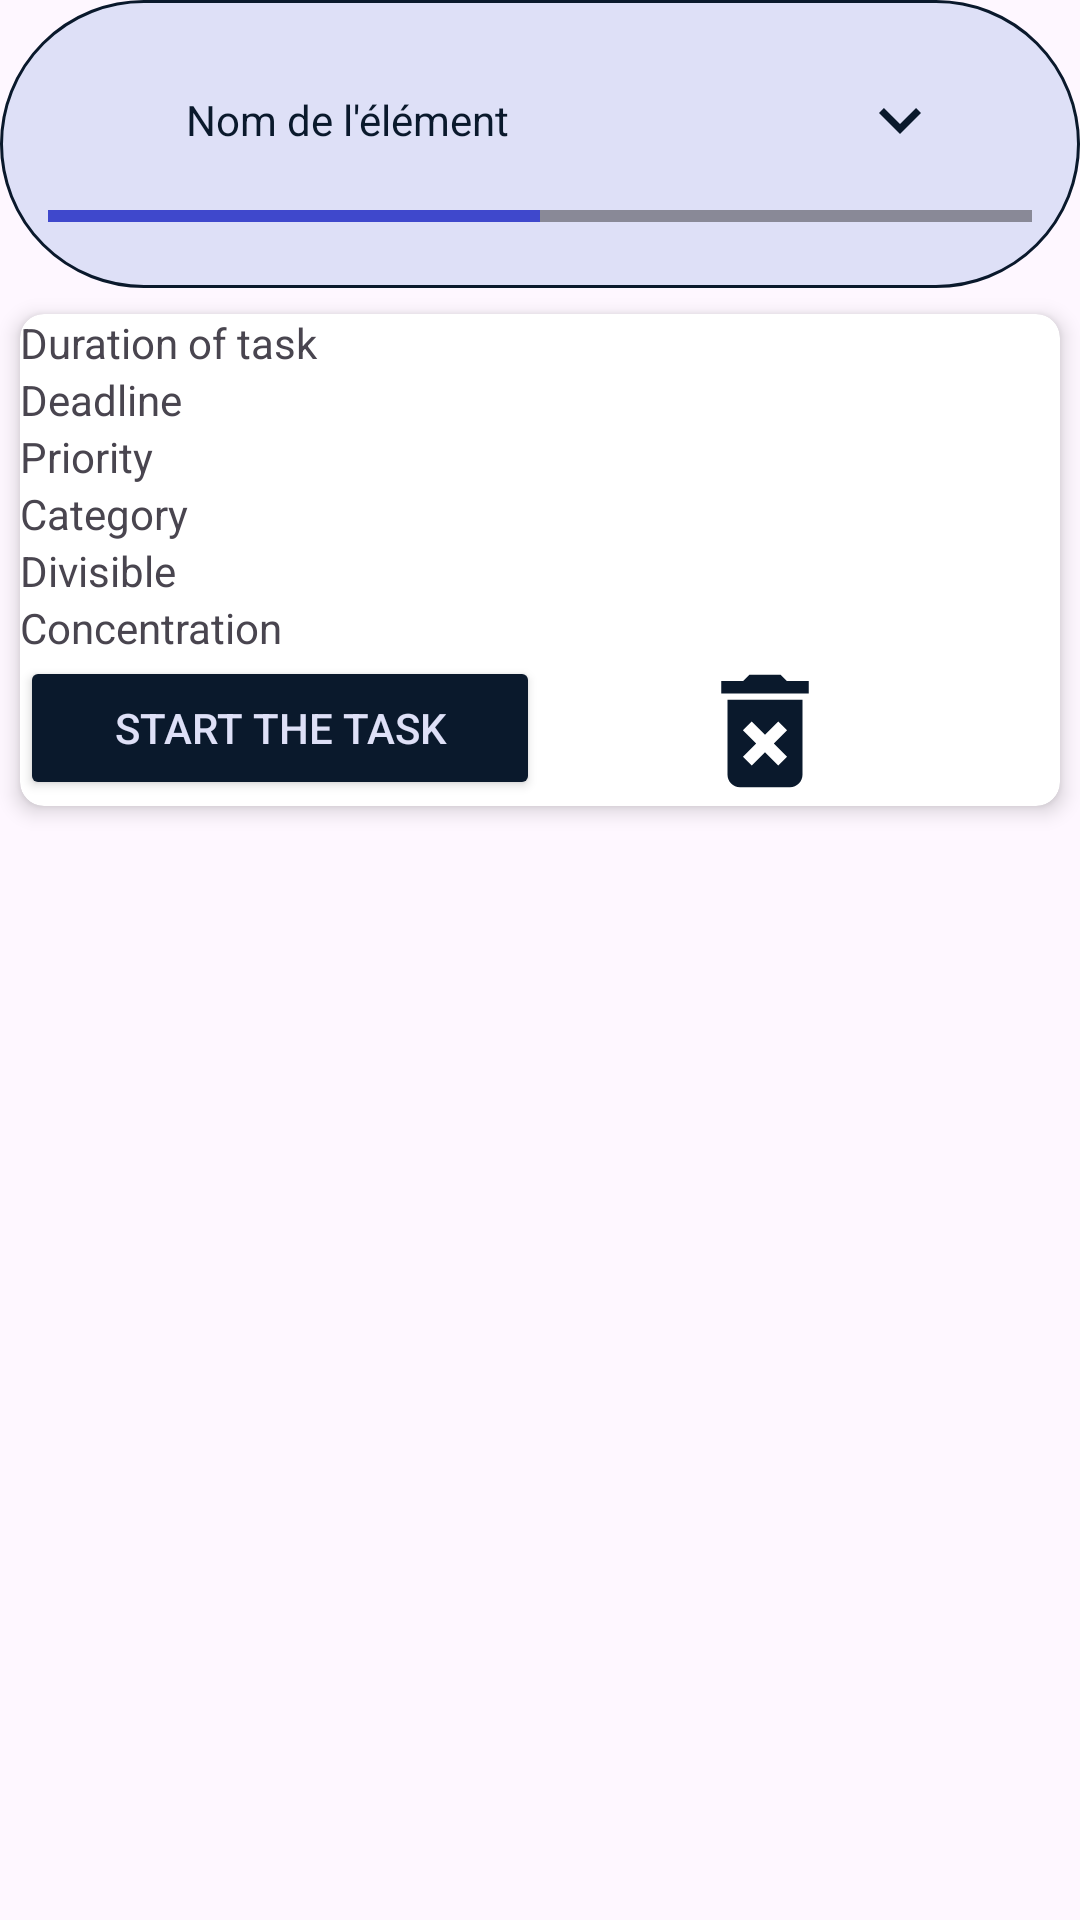

Produce the Android XML layout that renders to this screen, including the resource entries it uses.
<!-- AndroidManifest.xml: application theme Base.Theme.TranquiTaskApp -->
<!-- res/layout/liste_tache_row.xml -->
<?xml version="1.0" encoding="utf-8"?>
<androidx.constraintlayout.widget.ConstraintLayout xmlns:android="http://schemas.android.com/apk/res/android"
    xmlns:app="http://schemas.android.com/apk/res-auto"
    xmlns:tools="http://schemas.android.com/tools"
    android:layout_width="match_parent"
    android:layout_height="wrap_content"
    android:layout_marginBottom="5dp">

    <LinearLayout
        android:id="@+id/layoutPrincipal"
        android:layout_width="match_parent"
        android:layout_height="wrap_content"
        android:background="@drawable/rounded_rectangle"
        android:orientation="vertical"
        android:padding="16dp"
        tools:ignore="MissingConstraints">

        
        <LinearLayout
            android:layout_width="match_parent"
            android:layout_height="wrap_content"
            android:gravity="end"
            android:orientation="horizontal">

            <ImageView
                android:id="@+id/logoImageView"
                android:layout_width="30dp"
                android:layout_height="30dp"
                android:layout_gravity="center_vertical"
                android:src="@drawable/default_profil_picture"
                android:layout_marginEnd="16dp"/>

            <TextView
                android:id="@+id/nameTextView"
                android:layout_width="0dp"
                android:layout_height="wrap_content"
                android:layout_gravity="center_vertical"
                android:layout_weight="1"
                android:textColor="?attr/colorPrimaryDark"
                android:text="Nom de l'élément" />

            <ImageView
                android:id="@+id/image_develop"
                style="@style/Widget.AppCompat.Button.Borderless"
                android:layout_width="wrap_content"
                android:layout_height="wrap_content"
                android:src="@drawable/arrow_down" />
        </LinearLayout>

        
        <FrameLayout
            android:layout_width="match_parent"
            android:layout_height="wrap_content">

            <ProgressBar
                android:id="@+id/progressBarBack"
                style="?android:attr/progressBarStyleHorizontal"
                android:layout_width="match_parent"
                android:layout_height="wrap_content"
                android:max="100" />

            <ProgressBar
                android:id="@+id/progressBarFront"
                style="?android:attr/progressBarStyleHorizontal"
                android:layout_width="match_parent"
                android:layout_height="wrap_content"
                android:max="100"
                android:progress="50"
                android:progressBackgroundTint="@color/black"
                android:progressTint="@color/my_primary" />
        </FrameLayout>

    </LinearLayout>

    <androidx.cardview.widget.CardView
        android:id="@+id/task_card_view"
        android:layout_width="match_parent"
        android:layout_height="wrap_content"
        android:foregroundGravity="center"
        app:cardCornerRadius="8dp"
        app:cardElevation="4dp"
        app:cardUseCompatPadding="true"
        app:layout_constraintEnd_toEndOf="parent"
        app:layout_constraintStart_toStartOf="parent"
        app:layout_constraintTop_toBottomOf="@+id/layoutPrincipal">

        <LinearLayout
            android:layout_width="match_parent"
            android:layout_height="wrap_content"
            android:orientation="vertical">

            <LinearLayout
                android:layout_width="match_parent"
                android:layout_height="wrap_content"
                android:orientation="horizontal">

                <TextView
                    android:layout_width="0dp"
                    android:layout_height="wrap_content"
                    android:layout_weight="1"
                    android:text="@string/task_duration" />

                <TextView
                    android:id="@+id/task_duration"
                    android:layout_width="0dp"
                    android:layout_height="wrap_content"
                    android:layout_weight="1"
                    android:text="" />
            </LinearLayout>

            <LinearLayout
                android:layout_width="match_parent"
                android:layout_height="wrap_content"
                android:orientation="horizontal">

                <TextView
                    android:layout_width="0dp"
                    android:layout_height="wrap_content"
                    android:layout_weight="1"
                    android:text="@string/task_deadline" />

                <TextView
                    android:id="@+id/task_deadline"
                    android:layout_width="0dp"
                    android:layout_height="wrap_content"
                    android:layout_weight="1"
                    android:text="" />
            </LinearLayout>

            <LinearLayout
                android:layout_width="match_parent"
                android:layout_height="wrap_content"
                android:orientation="horizontal">

                <TextView
                    android:layout_width="0dp"
                    android:layout_height="wrap_content"
                    android:layout_weight="1"
                    android:text="@string/task_priority" />

                <TextView
                    android:id="@+id/task_priority"
                    android:layout_width="0dp"
                    android:layout_height="wrap_content"
                    android:layout_weight="1"
                    android:text="" />
            </LinearLayout>

            <LinearLayout
                android:layout_width="match_parent"
                android:layout_height="wrap_content"
                android:orientation="horizontal">

                <TextView
                    android:layout_width="0dp"
                    android:layout_height="wrap_content"
                    android:layout_weight="1"
                    android:text="@string/category" />

                <TextView
                    android:id="@+id/task_category"
                    android:layout_width="0dp"
                    android:layout_height="wrap_content"
                    android:layout_weight="1"
                    android:text="" />

            </LinearLayout>

            <LinearLayout
                android:layout_width="match_parent"
                android:layout_height="wrap_content"
                android:orientation="horizontal">

                <TextView
                    android:layout_width="0dp"
                    android:layout_height="wrap_content"
                    android:layout_weight="1"
                    android:text="@string/divisible" />

                <TextView
                    android:id="@+id/task_divisible"
                    android:layout_width="0dp"
                    android:layout_height="wrap_content"
                    android:layout_weight="1"
                    android:text="" />
            </LinearLayout>

            <LinearLayout
                android:layout_width="match_parent"
                android:layout_height="wrap_content"
                android:orientation="horizontal">

                <TextView
                    android:layout_width="0dp"
                    android:layout_height="wrap_content"
                    android:layout_weight="1"
                    android:text="@string/concentration" />

                <TextView
                    android:id="@+id/task_concentration"
                    android:layout_width="0dp"
                    android:layout_height="wrap_content"
                    android:layout_weight="1"
                    android:text="" />
            </LinearLayout>


            <LinearLayout
                android:layout_width="match_parent"
                android:layout_height="wrap_content"
                android:orientation="horizontal">

                <Button
                    android:id="@+id/buttonStart"
                    android:layout_width="100dp"
                    android:layout_height="wrap_content"
                    android:layout_weight="1"
                    style="@style/StyleButton"
                    android:text="@string/start_task" />

                <LinearLayout
                    android:layout_width="100dp"
                    android:layout_height="50dp"
                    android:layout_weight="1"
                    android:orientation="horizontal">

                    <ImageView
                        android:id="@+id/edit"
                        android:layout_width="50dp"
                        android:layout_height="wrap_content"
                        android:layout_gravity="center_horizontal"
                        android:src="@drawable/edit_task" />

                    <ImageView
                        android:id="@+id/delete"
                        android:layout_width="50dp"
                        android:layout_height="match_parent"
                        android:layout_gravity="center_horizontal"
                        android:backgroundTint="@color/black"
                        android:src="@drawable/delete" />
                </LinearLayout>
            </LinearLayout>

        </LinearLayout>
    </androidx.cardview.widget.CardView>


</androidx.constraintlayout.widget.ConstraintLayout>
<!-- resources referenced by this layout -->
<resources>
  <color name="black">#FF000000</color>
  <color name="my_primary">#3F48CC</color>
  <!-- drawable arrow_down (drawable) -->
  <vector android:height="24dp" android:tint="?attr/colorPrimaryDark"
      android:viewportHeight="24" android:viewportWidth="24"
      android:width="24dp" xmlns:android="http://schemas.android.com/apk/res/android">
      <path android:fillColor="@android:color/white" android:pathData="M7.41,8.59L12,13.17l4.59,-4.58L18,10l-6,6 -6,-6 1.41,-1.41z"/>
  </vector>
  <!-- drawable delete (drawable) -->
  <vector android:height="24dp" android:tint="?attr/colorPrimaryDark"
      android:viewportHeight="24" android:viewportWidth="24"
      android:width="24dp" xmlns:android="http://schemas.android.com/apk/res/android">
      <path android:fillColor="@android:color/white" android:pathData="M6,19c0,1.1 0.9,2 2,2h8c1.1,0 2,-0.9 2,-2L18,7L6,7v12zM8.46,11.88l1.41,-1.41L12,12.59l2.12,-2.12 1.41,1.41L13.41,14l2.12,2.12 -1.41,1.41L12,15.41l-2.12,2.12 -1.41,-1.41L10.59,14l-2.13,-2.12zM15.5,4l-1,-1h-5l-1,1L5,4v2h14L19,4z"/>
  </vector>
  <!-- drawable rounded_rectangle (drawable) -->
  <?xml version="1.0" encoding="utf-8"?>
  <shape xmlns:android="http://schemas.android.com/apk/res/android">
      <solid android:color="?attr/colorPrimary" />
      <corners android:radius="1000dp" />
      <stroke
          android:width="1dp"
          android:color="?attr/colorPrimaryDark"
      />
  </shape>
  <string name="category">Category</string>
  <string name="concentration">Concentration</string>
  <string name="divisible">Divisible</string>
  <string name="start_task">Start the task</string>
  <string name="task_deadline">Deadline</string>
  <string name="task_duration">Duration of task</string>
  <string name="task_priority">Priority</string>
  <style name="StyleButton" parent="Widget.AppCompat.Button">
          
          <item name="backgroundTint">?attr/colorPrimaryDark</item>
          <item name="android:textColor">?attr/colorPrimary</item>
  
      </style>
  <style name="Base.Theme.TranquiTaskApp" parent="Theme.Material3.DayNight.NoActionBar">
          
          <item name="colorPrimary">@color/my_primary_light</item>
          <item name="colorSecondary">@color/my_secondary_light</item>
          <item name="colorPrimaryDark">@color/my_dark</item>
      </style>
  <color name="my_primary_light">#DEE0F7</color>
  <color name="my_secondary_light">#F2E3F2</color>
  <color name="my_dark">#0A192C</color>
</resources>
